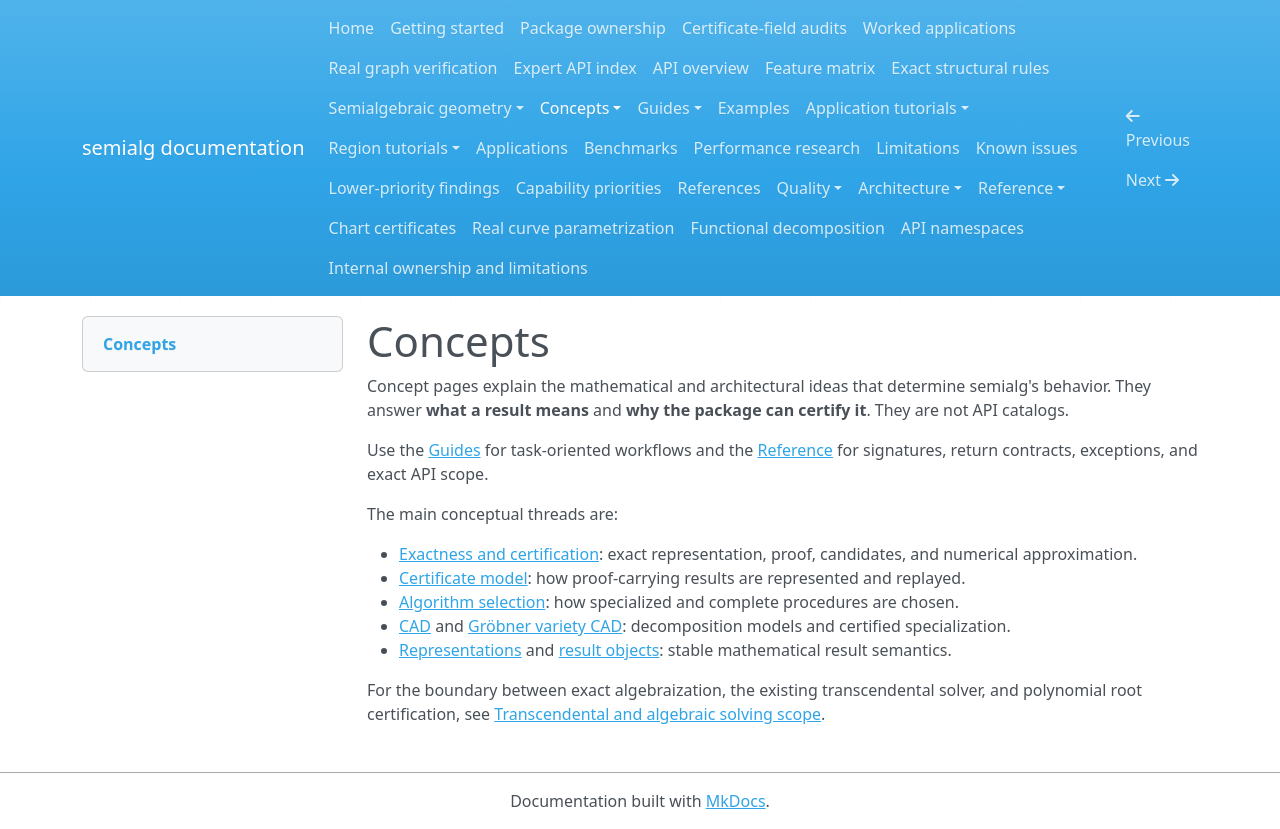

repository: BhuvaneshBhatt/semialg · page: concepts/index.html · generator: mkdocs

# Concepts

Concept pages explain the mathematical and architectural ideas that determine semialg's behavior. They answer **what a result means** and **why the package can certify it**. They are not API catalogs.

Use the [Guides](../guides/index.md) for task-oriented workflows and the [Reference](../reference/index.md) for signatures, return contracts, exceptions, and exact API scope.

The main conceptual threads are:

- [Exactness and certification](exactness_and_certification.md): exact representation, proof, candidates, and numerical approximation.
- [Certificate model](certificate_model.md): how proof-carrying results are represented and replayed.
- [Algorithm selection](algorithm_selection.md): how specialized and complete procedures are chosen.
- [CAD](cad.md) and [Gröbner variety CAD](groebner_variety_cad.md): decomposition models and certified specialization.
- [Representations](representations.md) and [result objects](result_objects.md): stable mathematical result semantics.

For the boundary between exact algebraization, the existing transcendental solver, and polynomial root certification, see [Transcendental and algebraic solving scope](../guides/transcendental_scope.md).
